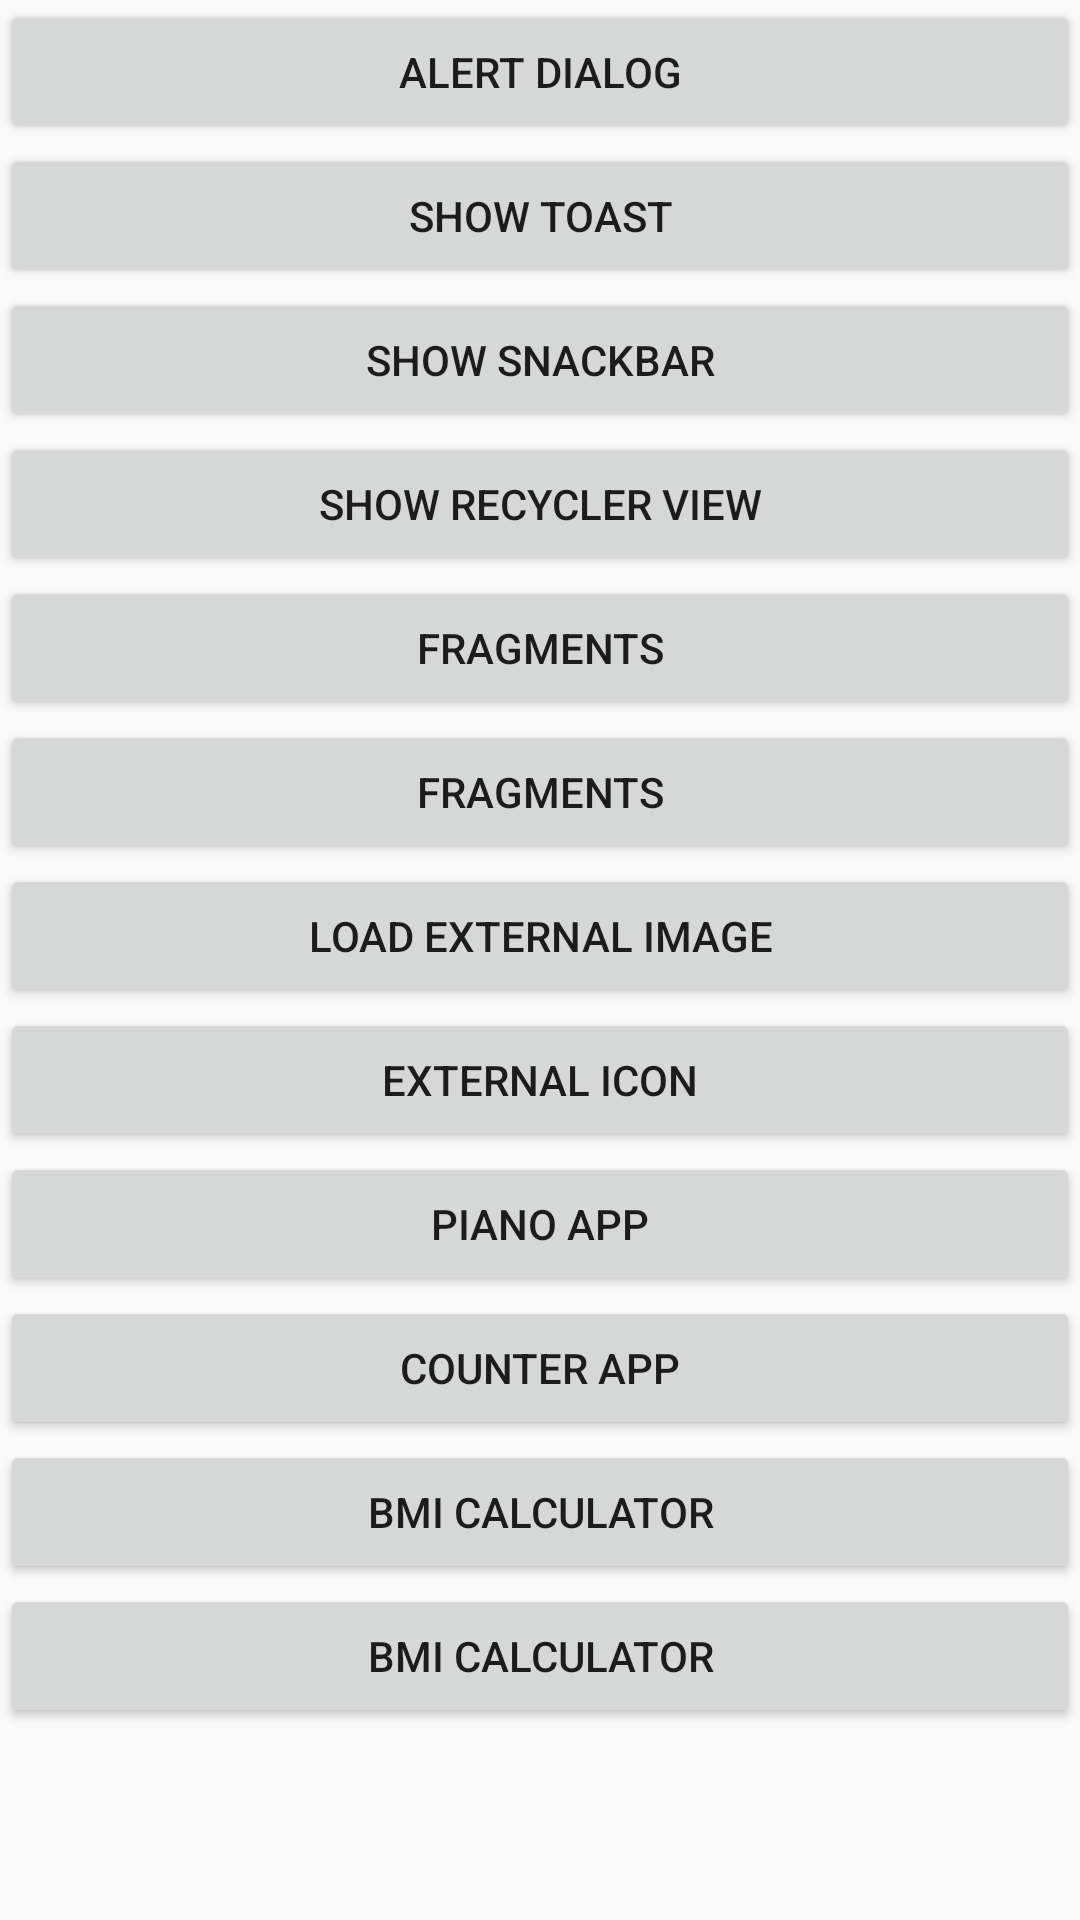

The Android layout XML behind this screen, and the referenced resources:
<!-- AndroidManifest.xml: application theme Theme.KotlinAppFeature -->
<!-- res/layout/activity_main.xml -->
<?xml version="1.0" encoding="utf-8"?>
<androidx.drawerlayout.widget.DrawerLayout xmlns:android="http://schemas.android.com/apk/res/android"
    xmlns:app="http://schemas.android.com/apk/res-auto"
    xmlns:tools="http://schemas.android.com/tools"
    android:layout_width="match_parent"
    android:layout_height="match_parent"
    android:id="@+id/drawer_layout_id"
    android:layout_margin="16dp"
    tools:context=".MainActivity">

    <LinearLayout
        android:orientation="vertical"
        android:layout_width="match_parent"
        android:layout_height="match_parent">

        <Button
            android:id="@+id/btn_ad_id"
            android:layout_width="match_parent"
            android:layout_height="wrap_content"
            android:text="@string/alert_dialog"/>

        <Button
            android:id="@+id/btn_toast_msg_id"
            android:layout_width="match_parent"
            android:layout_height="wrap_content"
            android:text="@string/show_toast"/>

        <Button
            android:id="@+id/btn_snack_bar_id"
            android:layout_width="match_parent"
            android:layout_height="wrap_content"
            android:text="@string/show_snackbar"/>

        <Button
            android:id="@+id/btn_show_recycler_view_id"
            android:layout_width="match_parent"
            android:layout_height="wrap_content"
            android:text="@string/show_recycler_view"/>

        <Button
            android:layout_width="match_parent"
            android:layout_height="wrap_content"
            android:id="@+id/btn_fragments_id"
            android:text="@string/fragments"/>

        <Button
            android:layout_width="match_parent"
            android:layout_height="wrap_content"
            android:id="@+id/btn_ext_font_id"
            android:text="@string/fragments"/>

        <Button
            android:layout_width="match_parent"
            android:layout_height="wrap_content"
            android:id="@+id/btn_ext_img_id"
            android:text="@string/LoadExtImg"/>

        <Button
            android:layout_width="match_parent"
            android:layout_height="wrap_content"
            android:id="@+id/btn_ext_icon_id"
            android:text="External Icon"/>

        <Button
            android:id="@+id/piano_app_btn_id"
            android:text="@string/piano_app"
            android:layout_width="match_parent"
            android:layout_height="wrap_content"/>

        <Button
            android:id="@+id/counter_app_btn_id"
            android:text="@string/counter_app"
            android:layout_width="match_parent"
            android:layout_height="wrap_content"/>

        <Button
            android:id="@+id/bmi_app_btn_id"
            android:text="@string/bmi_calculator"
            android:layout_width="match_parent"
            android:layout_height="wrap_content"/>

        <Button
            android:id="@+id/quiz_app_btn_id"
            android:text="@string/bmi_calculator"
            android:layout_width="match_parent"
            android:layout_height="wrap_content"/>

    </LinearLayout>

    <com.google.android.material.navigation.NavigationView
        app:headerLayout="@layout/drawer_header"
        app:menu="@menu/nav_menu"
        android:fitsSystemWindows="true"
        android:layout_gravity="start"
        android:id="@+id/nav_menu_id"
        android:layout_width="wrap_content"
        android:layout_height="match_parent"/>

</androidx.drawerlayout.widget.DrawerLayout>
<!-- res/layout/drawer_header.xml (included above) -->
<?xml version="1.0" encoding="utf-8"?>
<LinearLayout xmlns:android="http://schemas.android.com/apk/res/android"
    android:layout_width="match_parent"
    android:layout_height="wrap_content"
    android:layout_margin="10dp"
    android:orientation="vertical">

    <ImageView
        android:src="@mipmap/ic_launcher"
        android:layout_width="wrap_content"
        android:layout_height="wrap_content"
        android:contentDescription="@string/todo" />

    <TextView
        android:text="@string/app_name"
        android:textStyle="bold"
        android:textSize="22sp"
        android:layout_width="wrap_content"
        android:layout_height="wrap_content"/>

    <TextView
        android:text="@string/myname_string_app"
        android:textStyle="normal"
        android:textSize="18sp"
        android:layout_width="wrap_content"
        android:layout_height="wrap_content"/>
</LinearLayout>
<!-- resources referenced by this layout -->
<resources>
  <string name="LoadExtImg">Load External Image</string>
  <string name="alert_dialog">Alert Dialog</string>
  <string name="app_name">Kotlin App Feature</string>
  <string name="bmi_calculator">BMI Calculator</string>
  <string name="counter_app">Counter App</string>
  <string name="fragments">Fragments</string>
  <string name="myname_string_app">myname@string.app</string>
  <string name="piano_app">Piano App</string>
  <string name="show_recycler_view">Show Recycler View</string>
  <string name="show_snackbar">Show Snackbar</string>
  <string name="show_toast">Show Toast</string>
  <string name="todo">TODO</string>
  <style name="Theme.KotlinAppFeature" parent="Theme.AppCompat.Light.NoActionBar">
          
          <item name="colorPrimary">@color/purple_500</item>
          <item name="colorPrimaryVariant">@color/purple_700</item>
          <item name="colorOnPrimary">@color/white</item>
          
          <item name="colorSecondary">@color/teal_200</item>
          <item name="colorSecondaryVariant">@color/teal_700</item>
          <item name="colorOnSecondary">@color/black</item>
          
          <item name="android:statusBarColor">?attr/colorPrimaryVariant</item>
          
      </style>
  <!-- not gathered from this repository: default colours our renderer supplied (Android Studio template values) -->
  <color name="purple_500">#FF6200EE</color>
  <color name="purple_700">#FF3700B3</color>
  <color name="teal_200">#FF03DAC5</color>
  <color name="teal_700">#FF018786</color>
  <color name="black">#FF000000</color>
  <color name="white">#FFFFFFFF</color>
</resources>
